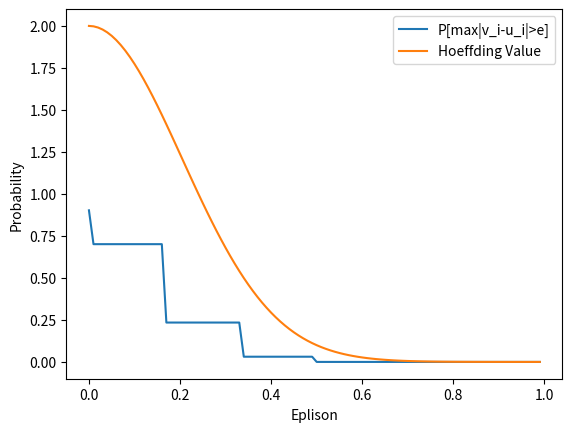

Source code (Python):
import random
import numpy as np
import matplotlib.pyplot as plt
import math
from scipy.special import comb

def Pmax(N,x,u):
	low=int(3-6*x)
	up=int(3+6*x)
	s=0
	for k in range(low,up+1):
		s+=comb(N,k)*(u**k)*((1-u)**(N-k))
	return 1-s**2

x=np.arange(0,1,0.01)
y1=np.array([Pmax(6,i,0.5) for i in x])
y2=np.array([2*math.exp(-2*6*(i**2)) for i in x])

plt.plot(x,y1,label="P[max|v_i-u_i|>e]")
plt.plot(x,y2,label="Hoeffding Value")
plt.xlabel("Eplison")
plt.ylabel("Probability")
plt.legend()
plt.show()

